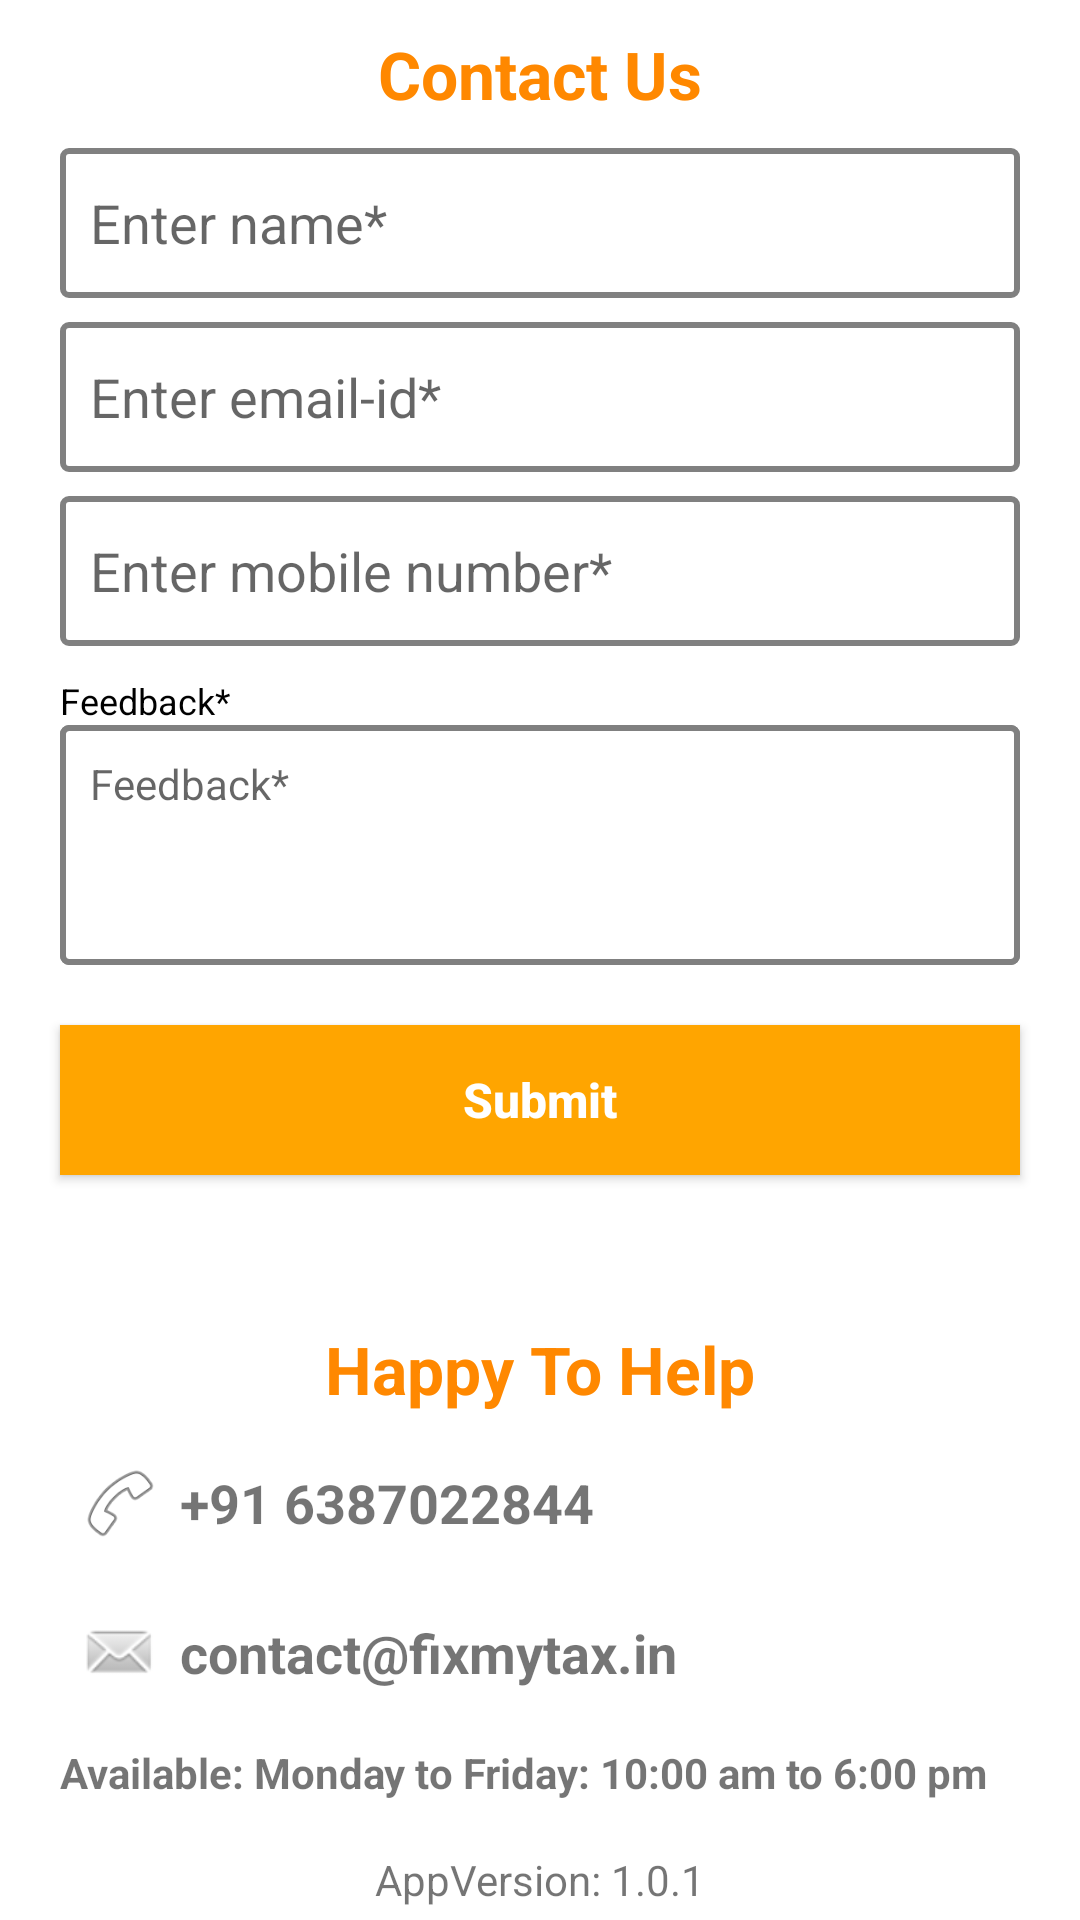

Layout XML and referenced resources for this Android screen:
<!-- AndroidManifest.xml: application theme Theme.FixMyTax -->
<!-- res/layout/activity_contact_us.xml -->
<?xml version="1.0" encoding="utf-8"?>
<androidx.constraintlayout.widget.ConstraintLayout xmlns:android="http://schemas.android.com/apk/res/android"
    xmlns:app="http://schemas.android.com/apk/res-auto"
    xmlns:tools="http://schemas.android.com/tools"
    android:layout_width="match_parent"
    android:layout_height="match_parent"
    tools:context=".ui.ContactUsActivity">

    <TextView
        android:id="@+id/tvAppVersion"
        android:layout_width="match_parent"
        android:layout_height="wrap_content"
        app:layout_constraintBottom_toBottomOf="parent"
        android:text="AppVersion: 1.0.1"
        android:gravity="center"
        android:padding="4dp"
        />



    <androidx.appcompat.widget.LinearLayoutCompat
        android:id="@+id/mainLyt"
        android:layout_width="match_parent"
        android:layout_height="wrap_content"
        app:layout_constraintStart_toStartOf="parent"
        app:layout_constraintTop_toTopOf="parent"
        android:orientation="vertical"
        >
        <TextView
            android:id="@+id/tv"
            android:layout_width="match_parent"
            android:layout_height="wrap_content"
            android:text="Contact Us"
            android:layout_marginTop="10dp"
            android:textColor="@android:color/holo_orange_dark"
            app:layout_constraintStart_toStartOf="parent"
            android:gravity="center"
            android:textSize="22dp"
            android:textStyle="bold"
            />
        <EditText
            android:id="@+id/name"
            android:layout_width="match_parent"
            android:layout_height="50dp"
            android:layout_marginTop="10dp"
            android:hint="Enter name*"
            android:inputType="textEmailAddress"
            android:selectAllOnFocus="true"
            android:padding="10dp"
            android:layout_marginStart="20dp"
            android:layout_marginEnd="20dp"
            android:background="@drawable/custom_edittext_background"
            app:layout_constraintEnd_toEndOf="parent"
            app:layout_constraintStart_toStartOf="parent"
            app:layout_constraintTop_toBottomOf="@+id/tv"
            />

        <EditText
            android:id="@+id/username"
            android:layout_width="match_parent"
            android:layout_height="50dp"
            android:layout_marginTop="8dp"
            android:hint="Enter email-id*"
            android:inputType="textEmailAddress"
            android:selectAllOnFocus="true"
            android:padding="10dp"
            android:layout_marginStart="20dp"
            android:layout_marginEnd="20dp"
            android:background="@drawable/custom_edittext_background"
            app:layout_constraintEnd_toEndOf="parent"
            app:layout_constraintStart_toStartOf="parent"
            app:layout_constraintTop_toBottomOf="@+id/name"
            />

        <EditText
            android:id="@+id/phoneNumber"
            android:layout_width="match_parent"
            android:layout_height="50dp"
            android:layout_marginTop="8dp"
            android:hint="Enter mobile number*"
            android:imeActionLabel="@string/action_sign_in_short"
            android:imeOptions="actionDone"
            android:padding="10dp"
            android:layout_marginStart="20dp"
            android:layout_marginEnd="20dp"
            android:background="@drawable/custom_edittext_background"
            android:inputType="numberDecimal"
            android:selectAllOnFocus="true"
            app:layout_constraintEnd_toEndOf="parent"
            app:layout_constraintStart_toStartOf="parent"
            app:layout_constraintTop_toBottomOf="@+id/username" />


        <TextView
            android:layout_width="wrap_content"
            android:layout_height="wrap_content"
            android:text="Feedback*"
            android:layout_marginTop="10dp"
            android:textColor="@color/black"
            android:textSize="12dp"
            android:layout_marginStart="20dp"
            android:layout_marginEnd="20dp"
            app:layout_constraintStart_toStartOf="parent"
            app:layout_constraintTop_toTopOf="parent"/>
        <RelativeLayout
            android:layout_width="wrap_content"
            android:layout_height="80dp"
            android:layout_marginStart="20dp"
            android:layout_marginEnd="20dp"
            android:background="@drawable/custom_edittext_background">
            <androidx.appcompat.widget.AppCompatEditText
                android:id="@+id/edit_text_topic"
                android:layout_width="match_parent"
                android:layout_height="80dp"
                android:autofillHints="name"
                android:gravity="left|top"
                android:hint="Feedback*"
                android:inputType="text"
                android:padding="10dp"
                android:textSize="14dp"
                android:background="@drawable/custom_edittext_background"
                tools:ignore="TouchTargetSizeCheck" />

        </RelativeLayout>

        <androidx.appcompat.widget.AppCompatButton
            android:id="@+id/submit_create"
            android:layout_width="match_parent"
            android:layout_height="50dp"
            android:layout_margin="20dp"
            android:background="#FFA500"
            android:text="Submit"
            android:textAllCaps="false"
            android:textColor="@color/white"
            android:textSize="16dp"
            android:textStyle="bold"
            tools:ignore="TextContrastCheck"/>

    </androidx.appcompat.widget.LinearLayoutCompat>

    <androidx.appcompat.widget.LinearLayoutCompat
        android:layout_width="match_parent"
        android:layout_height="wrap_content"
        android:layout_marginTop="20dp"
        android:orientation="vertical"
        android:layout_marginStart="20dp"
        android:layout_marginEnd="20dp"
       app:layout_constraintTop_toBottomOf="@+id/mainLyt"
        >
        <TextView
            android:id="@+id/tv_help"
            android:layout_width="match_parent"
            android:layout_height="wrap_content"
            android:text="Happy To Help"
            android:layout_marginTop="10dp"
            android:textColor="@android:color/holo_orange_dark"
            app:layout_constraintStart_toStartOf="parent"
            android:gravity="center"
            android:textSize="22dp"
            android:textStyle="bold"
            />


          <androidx.appcompat.widget.LinearLayoutCompat
              android:id="@+id/callLyt"
              android:layout_width="match_parent"
              android:layout_height="wrap_content"
              android:layout_marginTop="10dp"
              android:orientation="horizontal"
              >
              <androidx.appcompat.widget.AppCompatImageView
                  android:layout_width="40dp"
                  android:layout_height="40dp"
                  android:padding="6dp"
                  android:src="@android:drawable/ic_menu_call"/>
               <TextView
                   android:layout_width="match_parent"
                   android:layout_height="40dp"
                   android:text="+91 6387022844"
                   android:gravity="center|left"
                   android:textSize="18dp"
                   android:textStyle="bold"
                   />



          </androidx.appcompat.widget.LinearLayoutCompat>
        <androidx.appcompat.widget.LinearLayoutCompat
            android:id="@+id/email_lyt"
            android:layout_width="match_parent"
            android:layout_height="wrap_content"
            android:layout_marginTop="10dp"
            android:orientation="horizontal"
            >
            <androidx.appcompat.widget.AppCompatImageView
                android:layout_width="40dp"
                android:layout_height="40dp"
                android:padding="6dp"
                android:src="@android:drawable/sym_action_email"/>
            <TextView
                android:layout_width="match_parent"
                android:layout_height="40dp"
                android:text="contact@fixmytax.in"
                android:gravity="center|left"
                android:textSize="18dp"
                android:textStyle="bold"
                />



        </androidx.appcompat.widget.LinearLayoutCompat>

        <TextView
            android:layout_width="match_parent"
            android:layout_height="40dp"
            android:text="Available: Monday to Friday: 10:00 am to 6:00 pm"
            android:gravity="center|left"
            android:textSize="14dp"
            android:textStyle="bold"
            />


    </androidx.appcompat.widget.LinearLayoutCompat>



</androidx.constraintlayout.widget.ConstraintLayout>
<!-- resources referenced by this layout -->
<resources>
  <color name="black">#FF000000</color>
  <color name="white">#FFFFFFFF</color>
  <!-- drawable custom_edittext_background (drawable) -->
  <shape xmlns:android="http://schemas.android.com/apk/res/android"
      android:shape="rectangle">
  
      
      
  
      
      <stroke
          android:width="2dp"
          android:color="#808080"/>
  
      
      <corners
          android:radius="2dp"/>
  
  </shape>
  <string name="action_sign_in_short">Sign in</string>
  <style name="Theme.FixMyTax" parent="Theme.MaterialComponents.DayNight.DarkActionBar">
          
          <item name="colorPrimary">@color/purple_500</item>
          <item name="colorPrimaryVariant">@color/purple_700</item>
          <item name="colorOnPrimary">@color/white</item>
          
          <item name="colorSecondary">@color/teal_200</item>
          <item name="colorSecondaryVariant">@color/teal_700</item>
          <item name="colorOnSecondary">@color/black</item>
          
          <item name="android:statusBarColor">#FFA500</item>
          
      </style>
  <color name="purple_500">#205AFF</color>
  <color name="purple_700">#205AFF</color>
  <color name="teal_200">#FF03DAC5</color>
  <color name="teal_700">#FF018786</color>
</resources>
